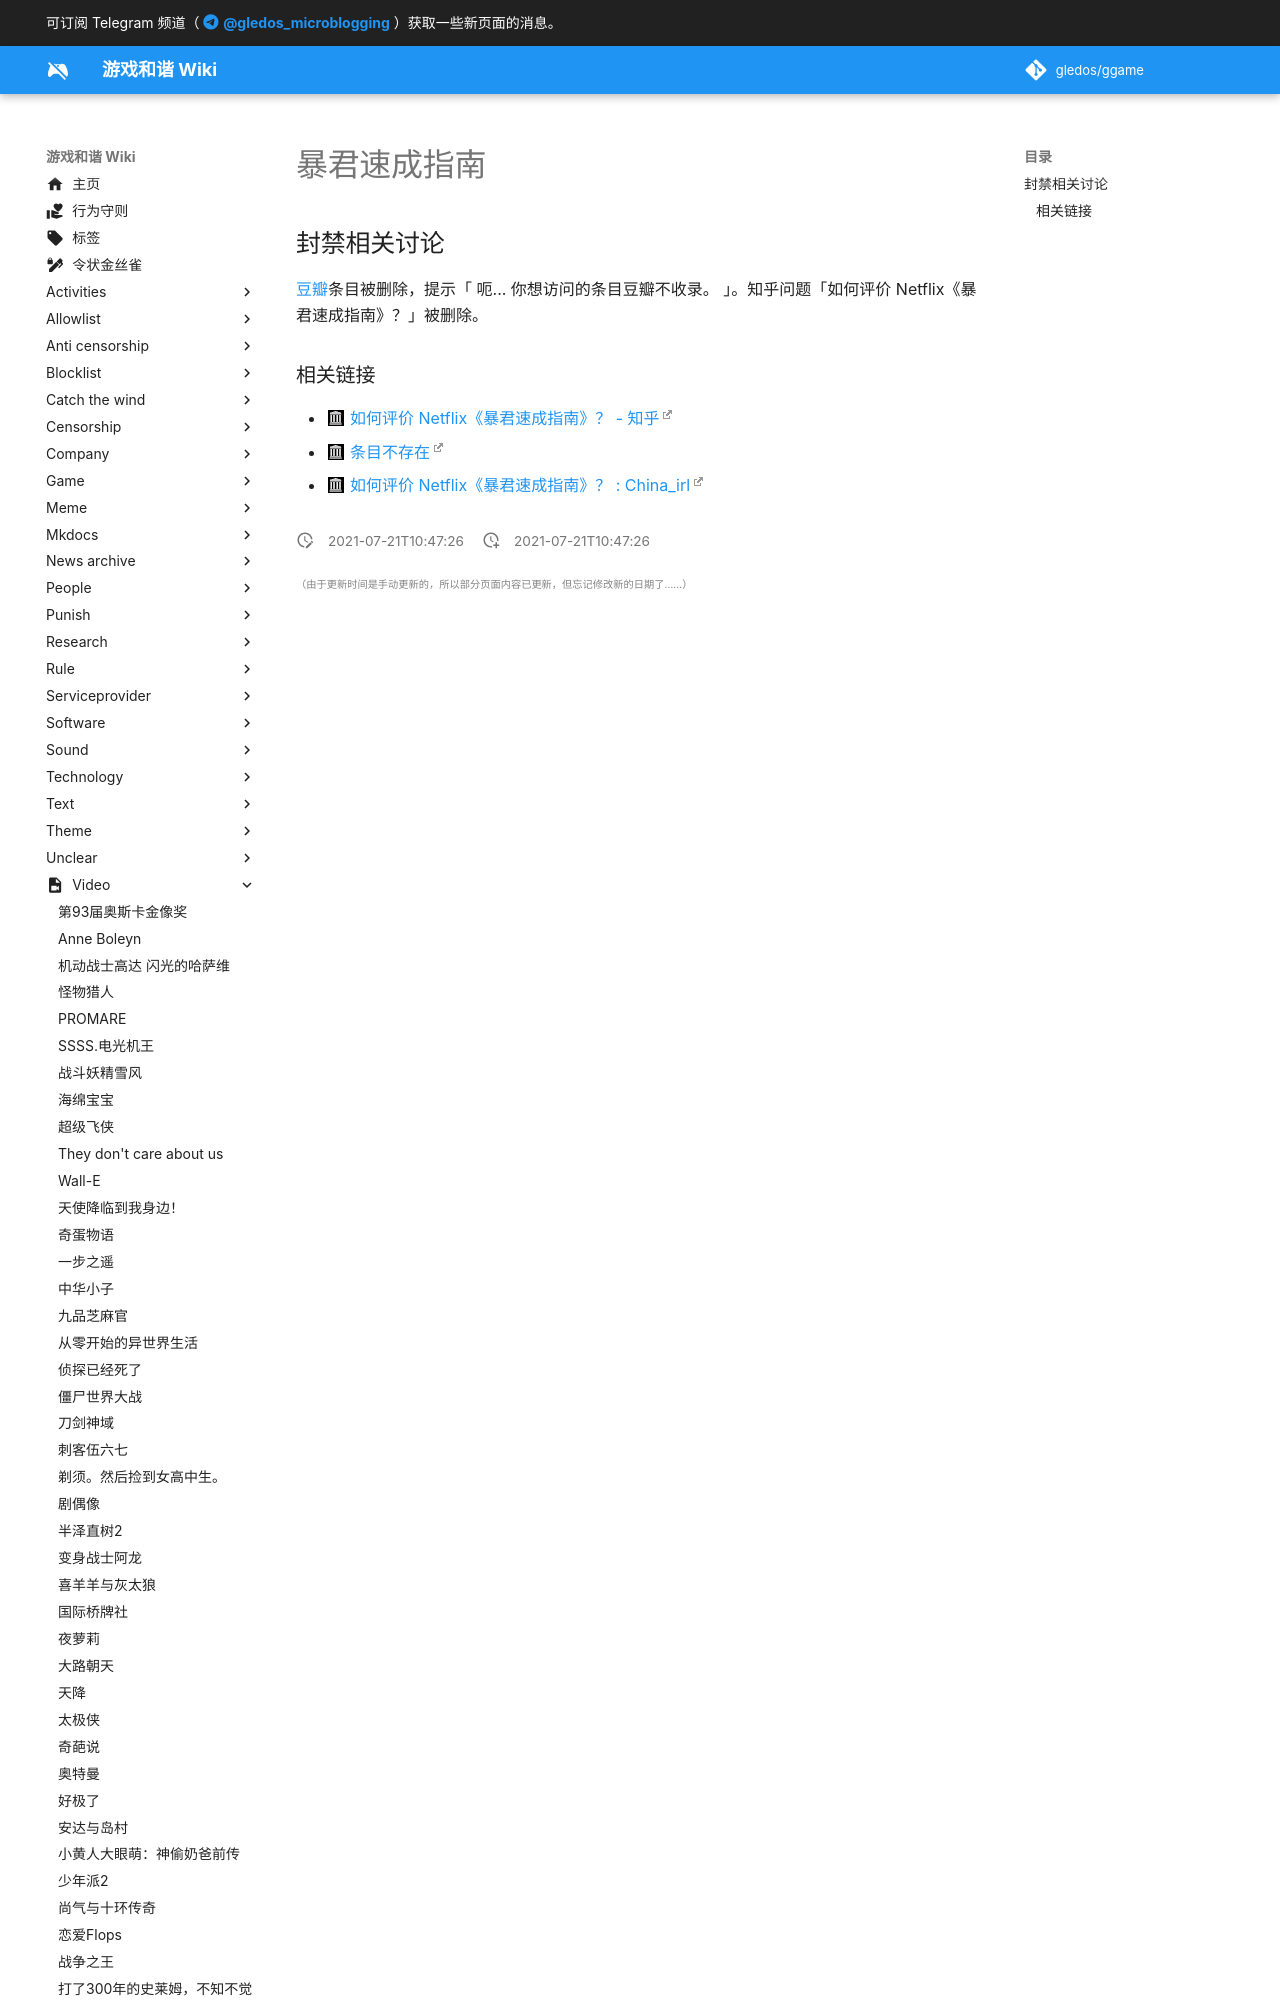

repository: gledos/ggame · page: video/暴君速成指南.html · generator: mkdocs

---
title: 暴君速成指南
description:
published: true
date: "2021-07-21T10:47:26"
特殊标签标记: #无标签
editor: markdown
dateCreated: "2021-07-21T10:47:26"
---

## 封禁相关讨论

[豆瓣](/website/豆瓣网.md)条目被删除，提示「 呃... 你想访问的条目豆瓣不收录。 」。知乎问题「如何评价 Netflix《暴君速成指南》？」被删除。
